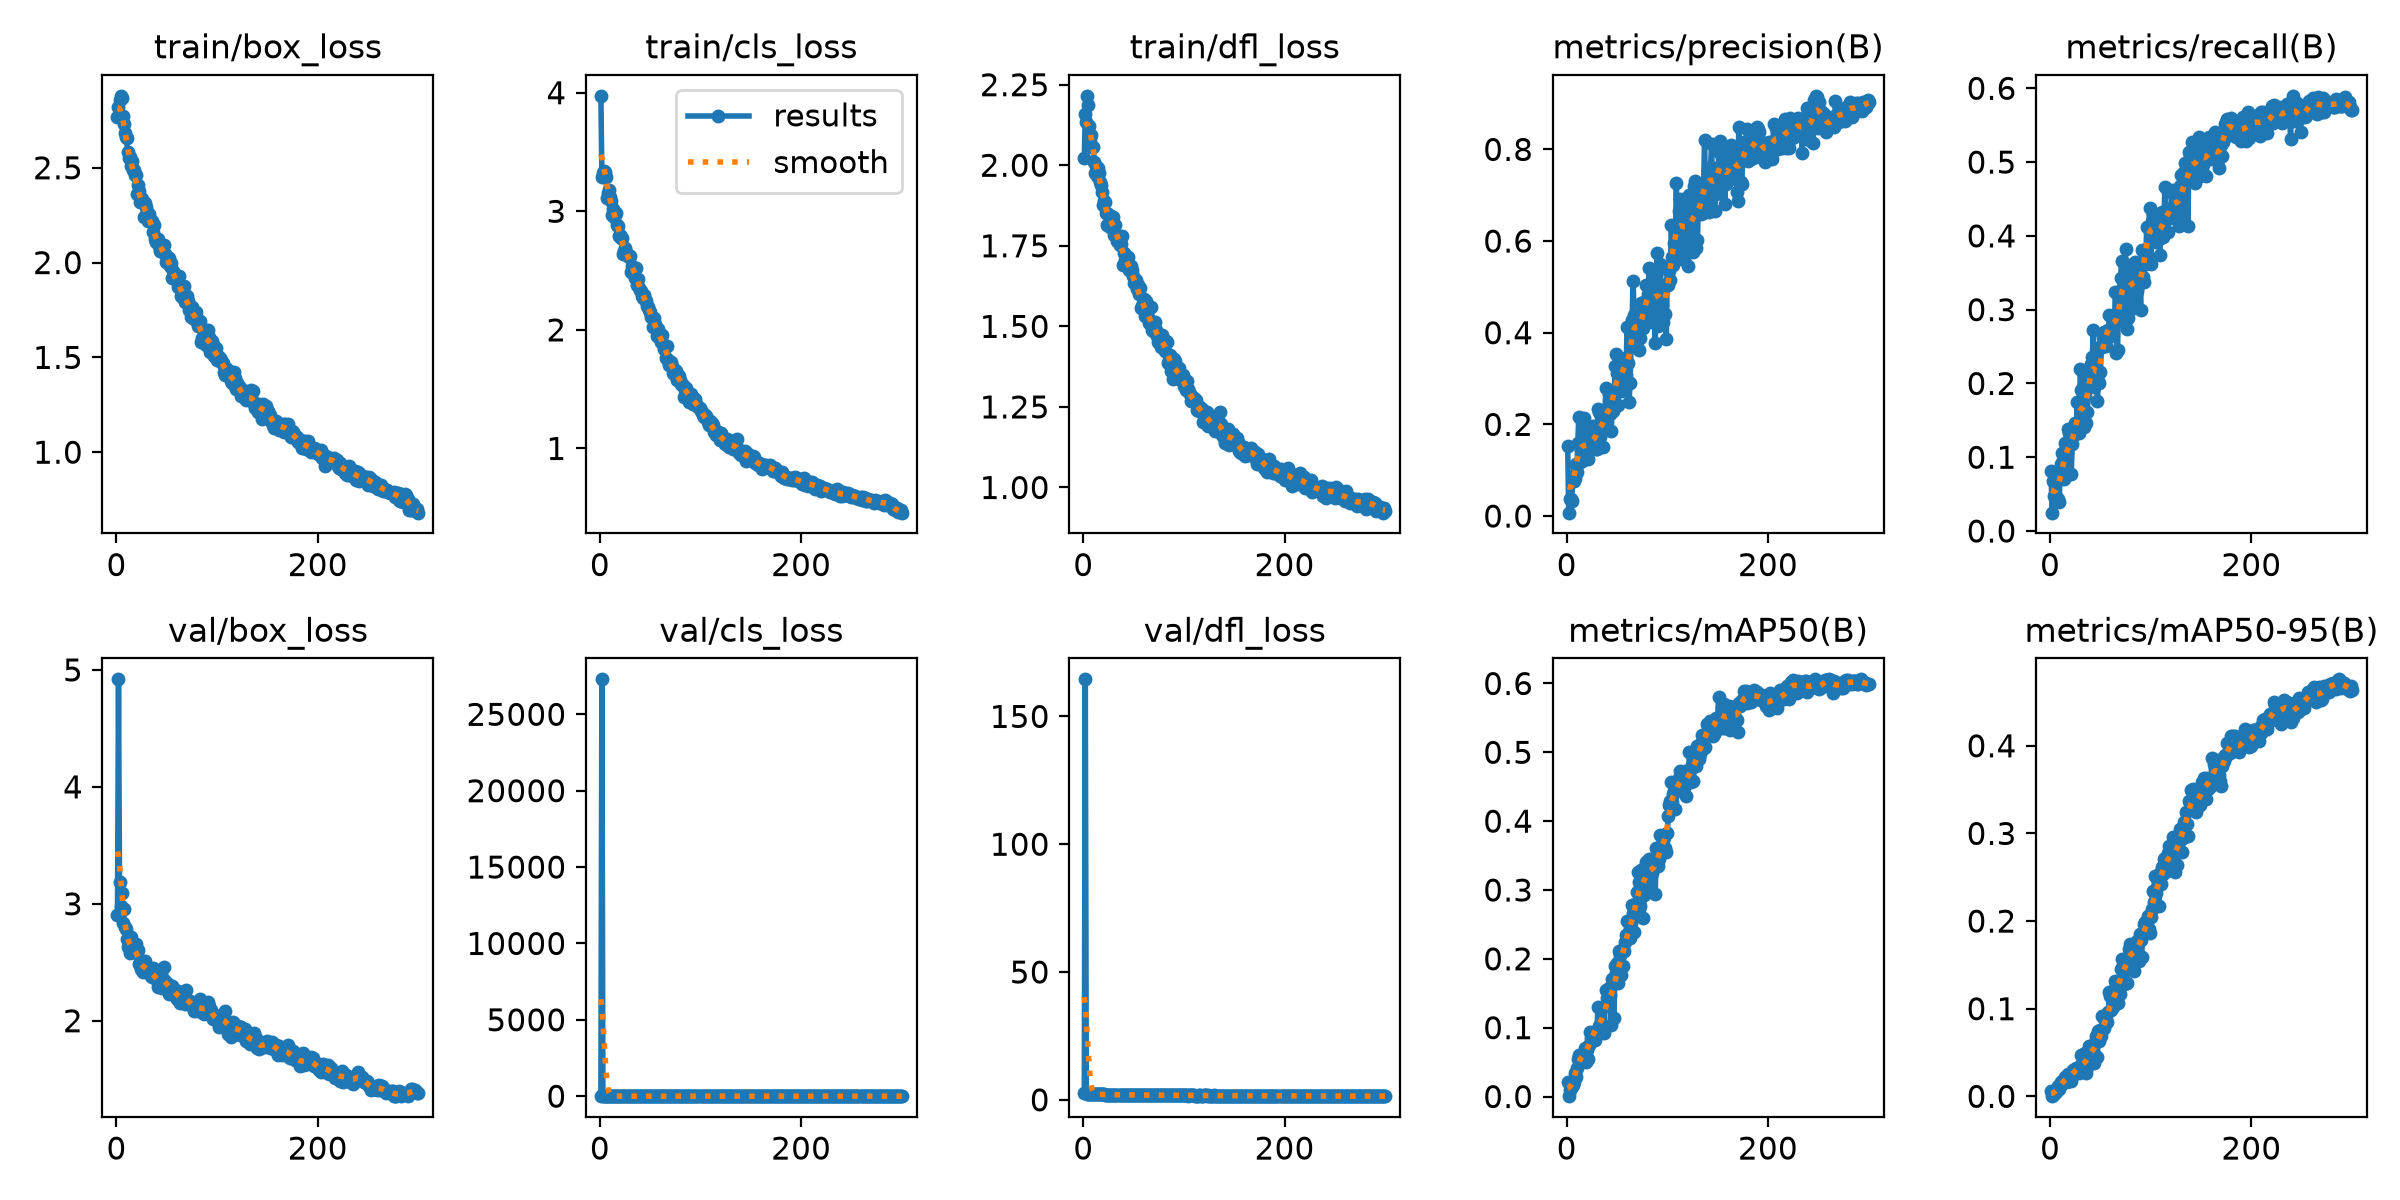

The data file committed next to this chart (first rows):
epoch, time, train/box_loss, train/cls_loss, train/dfl_loss, metrics/precision(B), metrics/recall(B), metrics/mAP50(B), metrics/mAP50-95(B), val/box_loss, val/cls_loss, val/dfl_loss, lr/pg0, lr/pg1, lr/pg2
1, 22.95, 2.766, 3.974, 2.023, 0.1533, 0.08099, 0.02122, 0.00586, 2.906, 4.586, 2.581, 0.0005495, 0.0005495, 0.0005495
2, 46.94, 2.822, 3.287, 2.161, 0.00737, 0.02489, 0.00051, 0.00021, 4.92, 27290, 164.5, 0.001102, 0.001102, 0.001102
3, 68.21, 2.858, 3.326, 2.133, 0.0369, 0.06818, 0.00903, 0.00194, 3.188, 4.579, 2.72, 0.00165, 0.00165, 0.00165
4, 89.18, 2.879, 3.34, 2.215, 0.03791, 0.04726, 0.0117, 0.00295, 2.978, 3.981, 2.424, 0.001651, 0.001651, 0.001651
5, 109.8, 2.867, 3.332, 2.188, 0.03335, 0.05069, 0.01494, 0.00456, 3.091, 4.139, 2.418, 0.001645, 0.001645, 0.001645
6, 130.4, 2.774, 3.289, 2.123, 0.07745, 0.04275, 0.01727, 0.00493, 2.832, 4.049, 2.314, 0.001639, 0.001639, 0.001639
7, 150.9, 2.729, 3.115, 2.081, 0.07546, 0.06782, 0.02113, 0.00691, 2.959, 3.657, 2.346, 0.001634, 0.001634, 0.001634
8, 173.9, 2.685, 3.15, 2.093, 0.08211, 0.04383, 0.03457, 0.01236, 2.806, 3.315, 2.244, 0.001628, 0.001628, 0.001628
9, 196.6, 2.664, 3.181, 2.058, 0.113, 0.03932, 0.0277, 0.00795, 2.788, 3.586, 2.236, 0.001623, 0.001623, 0.001623
10, 218.4, 2.654, 3.117, 2.057, 0.09545, 0.07828, 0.04172, 0.01144, 2.698, 3.336, 2.159, 0.001617, 0.001617, 0.001617
11, 242.2, 2.585, 3.083, 2.01, 0.1587, 0.09073, 0.05482, 0.01603, 2.627, 3.222, 2.12, 0.001612, 0.001612, 0.001612
12, 266.9, 2.554, 2.969, 1.976, 0.2159, 0.1057, 0.05962, 0.01728, 2.665, 3.174, 2.128, 0.001606, 0.001606, 0.001606
13, 292, 2.559, 3.02, 1.997, 0.1183, 0.09614, 0.05489, 0.01766, 2.579, 3.277, 2.116, 0.001601, 0.001601, 0.001601
14, 316.1, 2.51, 2.953, 1.967, 0.144, 0.07071, 0.06024, 0.0159, 2.712, 3.198, 2.155, 0.001595, 0.001595, 0.001595
15, 338.5, 2.534, 2.972, 1.99, 0.1201, 0.1189, 0.05563, 0.02182, 2.6, 3.296, 2.129, 0.00159, 0.00159, 0.00159
16, 363.5, 2.49, 2.988, 1.976, 0.1487, 0.07468, 0.0562, 0.01649, 2.597, 3.065, 2.13, 0.001584, 0.001584, 0.001584
17, 385.1, 2.487, 2.888, 1.947, 0.2129, 0.1127, 0.06169, 0.02164, 2.608, 3.144, 2.114, 0.001579, 0.001579, 0.001579
18, 406.6, 2.462, 2.873, 1.939, 0.1694, 0.1389, 0.0707, 0.02583, 2.625, 3.158, 2.138, 0.001573, 0.001573, 0.001573
19, 429.6, 2.462, 2.795, 1.917, 0.1308, 0.1331, 0.05062, 0.01786, 2.657, 4.08, 2.213, 0.001568, 0.001568, 0.001568
20, 450.4, 2.363, 2.798, 1.877, 0.1378, 0.1284, 0.06732, 0.02169, 2.58, 3.125, 2.134, 0.001562, 0.001562, 0.001562
21, 471.2, 2.407, 2.778, 1.889, 0.1241, 0.07666, 0.05508, 0.01761, 2.603, 3.159, 2.101, 0.001557, 0.001557, 0.001557
22, 492, 2.375, 2.774, 1.885, 0.1584, 0.1174, 0.07492, 0.02513, 2.488, 2.978, 2.054, 0.001551, 0.001551, 0.001551
23, 512.8, 2.321, 2.638, 1.853, 0.1843, 0.1351, 0.09441, 0.03057, 2.502, 2.992, 2.022, 0.001546, 0.001546, 0.001546
24, 535.3, 2.34, 2.666, 1.815, 0.1732, 0.1304, 0.08537, 0.02977, 2.442, 2.907, 2.031, 0.00154, 0.00154, 0.00154
25, 556.7, 2.334, 2.691, 1.848, 0.1476, 0.1459, 0.0898, 0.03004, 2.432, 2.852, 2.002, 0.001535, 0.001535, 0.001535
26, 578.6, 2.313, 2.653, 1.819, 0.1962, 0.1346, 0.09178, 0.03233, 2.421, 2.843, 2.017, 0.001529, 0.001529, 0.001529
27, 602.2, 2.243, 2.633, 1.81, 0.161, 0.1755, 0.09338, 0.02972, 2.505, 2.985, 2.046, 0.001524, 0.001524, 0.001524
28, 624, 2.314, 2.634, 1.843, 0.1505, 0.1411, 0.08264, 0.03112, 2.512, 2.908, 2.013, 0.001518, 0.001518, 0.001518
29, 646, 2.294, 2.612, 1.825, 0.1472, 0.1335, 0.09046, 0.0271, 2.439, 3.032, 2.02, 0.001513, 0.001513, 0.001513
30, 667.4, 2.234, 2.627, 1.839, 0.1468, 0.2193, 0.09176, 0.0302, 2.44, 3.134, 1.999, 0.001507, 0.001507, 0.001507
31, 689.4, 2.22, 2.489, 1.782, 0.2342, 0.191, 0.1305, 0.0477, 2.432, 2.848, 2.024, 0.001502, 0.001502, 0.001502
32, 711.6, 2.254, 2.537, 1.813, 0.2271, 0.1405, 0.103, 0.03825, 2.428, 2.91, 2.03, 0.001496, 0.001496, 0.001496
33, 732.5, 2.219, 2.509, 1.784, 0.1728, 0.1739, 0.1044, 0.03401, 2.426, 2.943, 2.023, 0.001491, 0.001491, 0.001491
34, 753.9, 2.217, 2.505, 1.764, 0.2176, 0.1414, 0.1041, 0.0353, 2.383, 2.788, 1.959, 0.001485, 0.001485, 0.001485
35, 775.7, 2.218, 2.441, 1.769, 0.1871, 0.1827, 0.1298, 0.04903, 2.373, 2.8, 1.956, 0.00148, 0.00148, 0.00148
36, 800.1, 2.163, 2.526, 1.751, 0.1513, 0.1459, 0.09399, 0.02666, 2.452, 3.001, 2.031, 0.001474, 0.001474, 0.001474
37, 822, 2.196, 2.379, 1.756, 0.19, 0.162, 0.09219, 0.03404, 2.421, 2.964, 1.997, 0.001469, 0.001469, 0.001469
38, 842.9, 2.122, 2.43, 1.78, 0.2301, 0.2067, 0.1318, 0.04484, 2.391, 2.726, 1.942, 0.001463, 0.001463, 0.001463
39, 863.8, 2.108, 2.354, 1.691, 0.2789, 0.2049, 0.1554, 0.05773, 2.358, 2.61, 1.966, 0.001458, 0.001458, 0.001458
40, 886.3, 2.114, 2.333, 1.727, 0.2047, 0.2168, 0.1426, 0.05487, 2.35, 2.724, 1.964, 0.001452, 0.001452, 0.001452
41, 907.1, 2.126, 2.332, 1.704, 0.2228, 0.2262, 0.1336, 0.05243, 2.288, 2.808, 1.893, 0.001447, 0.001447, 0.001447
42, 927.8, 2.087, 2.287, 1.71, 0.2663, 0.2365, 0.1576, 0.05658, 2.318, 2.631, 1.908, 0.001441, 0.001441, 0.001441
43, 948.6, 2.06, 2.273, 1.7, 0.222, 0.2727, 0.1472, 0.05023, 2.347, 2.705, 1.94, 0.001436, 0.001436, 0.001436
44, 969.5, 2.089, 2.29, 1.715, 0.1863, 0.1955, 0.1039, 0.03807, 2.411, 3.006, 1.968, 0.00143, 0.00143, 0.00143
45, 990.2, 2.069, 2.262, 1.676, 0.2535, 0.2067, 0.1708, 0.06178, 2.278, 2.635, 1.884, 0.001425, 0.001425, 0.001425
46, 1013, 2.058, 2.242, 1.686, 0.2302, 0.2385, 0.1651, 0.06874, 2.358, 2.609, 1.939, 0.001419, 0.001419, 0.001419
47, 1036, 2.093, 2.204, 1.686, 0.2368, 0.1756, 0.1139, 0.0445, 2.46, 2.796, 2.006, 0.001414, 0.001414, 0.001414
48, 1057, 2.045, 2.189, 1.674, 0.3283, 0.2033, 0.1891, 0.07439, 2.341, 2.637, 1.952, 0.001408, 0.001408, 0.001408
49, 1079, 2.005, 2.168, 1.655, 0.3539, 0.2008, 0.1789, 0.06359, 2.321, 2.68, 1.916, 0.001403, 0.001403, 0.001403
50, 1100, 2.029, 2.154, 1.634, 0.3121, 0.2157, 0.1933, 0.07578, 2.276, 2.656, 1.886, 0.001397, 0.001397, 0.001397
51, 1123, 2.023, 2.112, 1.639, 0.243, 0.2504, 0.1651, 0.06852, 2.314, 2.68, 1.929, 0.001392, 0.001392, 0.001392
52, 1144, 2.024, 2.109, 1.644, 0.3131, 0.2495, 0.2114, 0.0918, 2.232, 2.532, 1.857, 0.001386, 0.001386, 0.001386
53, 1166, 1.981, 2.024, 1.615, 0.3237, 0.263, 0.2055, 0.07648, 2.288, 2.628, 1.903, 0.001381, 0.001381, 0.001381
54, 1187, 1.998, 2.102, 1.629, 0.2732, 0.2704, 0.1762, 0.07814, 2.298, 2.687, 1.942, 0.001375, 0.001375, 0.001375
55, 1208, 1.917, 2.05, 1.6, 0.3313, 0.2695, 0.2131, 0.08617, 2.297, 2.57, 1.902, 0.00137, 0.00137, 0.00137
56, 1229, 1.953, 2.01, 1.618, 0.2952, 0.2504, 0.1897, 0.08441, 2.264, 2.607, 1.877, 0.001364, 0.001364, 0.001364
57, 1250, 1.923, 1.949, 1.558, 0.3358, 0.2706, 0.2107, 0.08488, 2.266, 2.534, 1.866, 0.001359, 0.001359, 0.001359
58, 1270, 1.914, 2.006, 1.563, 0.3447, 0.272, 0.2249, 0.09605, 2.261, 2.515, 1.885, 0.001353, 0.001353, 0.001353
59, 1292, 1.915, 1.946, 1.574, 0.308, 0.2932, 0.2351, 0.1193, 2.207, 2.456, 1.817, 0.001348, 0.001348, 0.001348
60, 1314, 1.921, 1.927, 1.585, 0.4128, 0.265, 0.2555, 0.1145, 2.185, 2.483, 1.874, 0.001342, 0.001342, 0.001342
... 240 more rows
